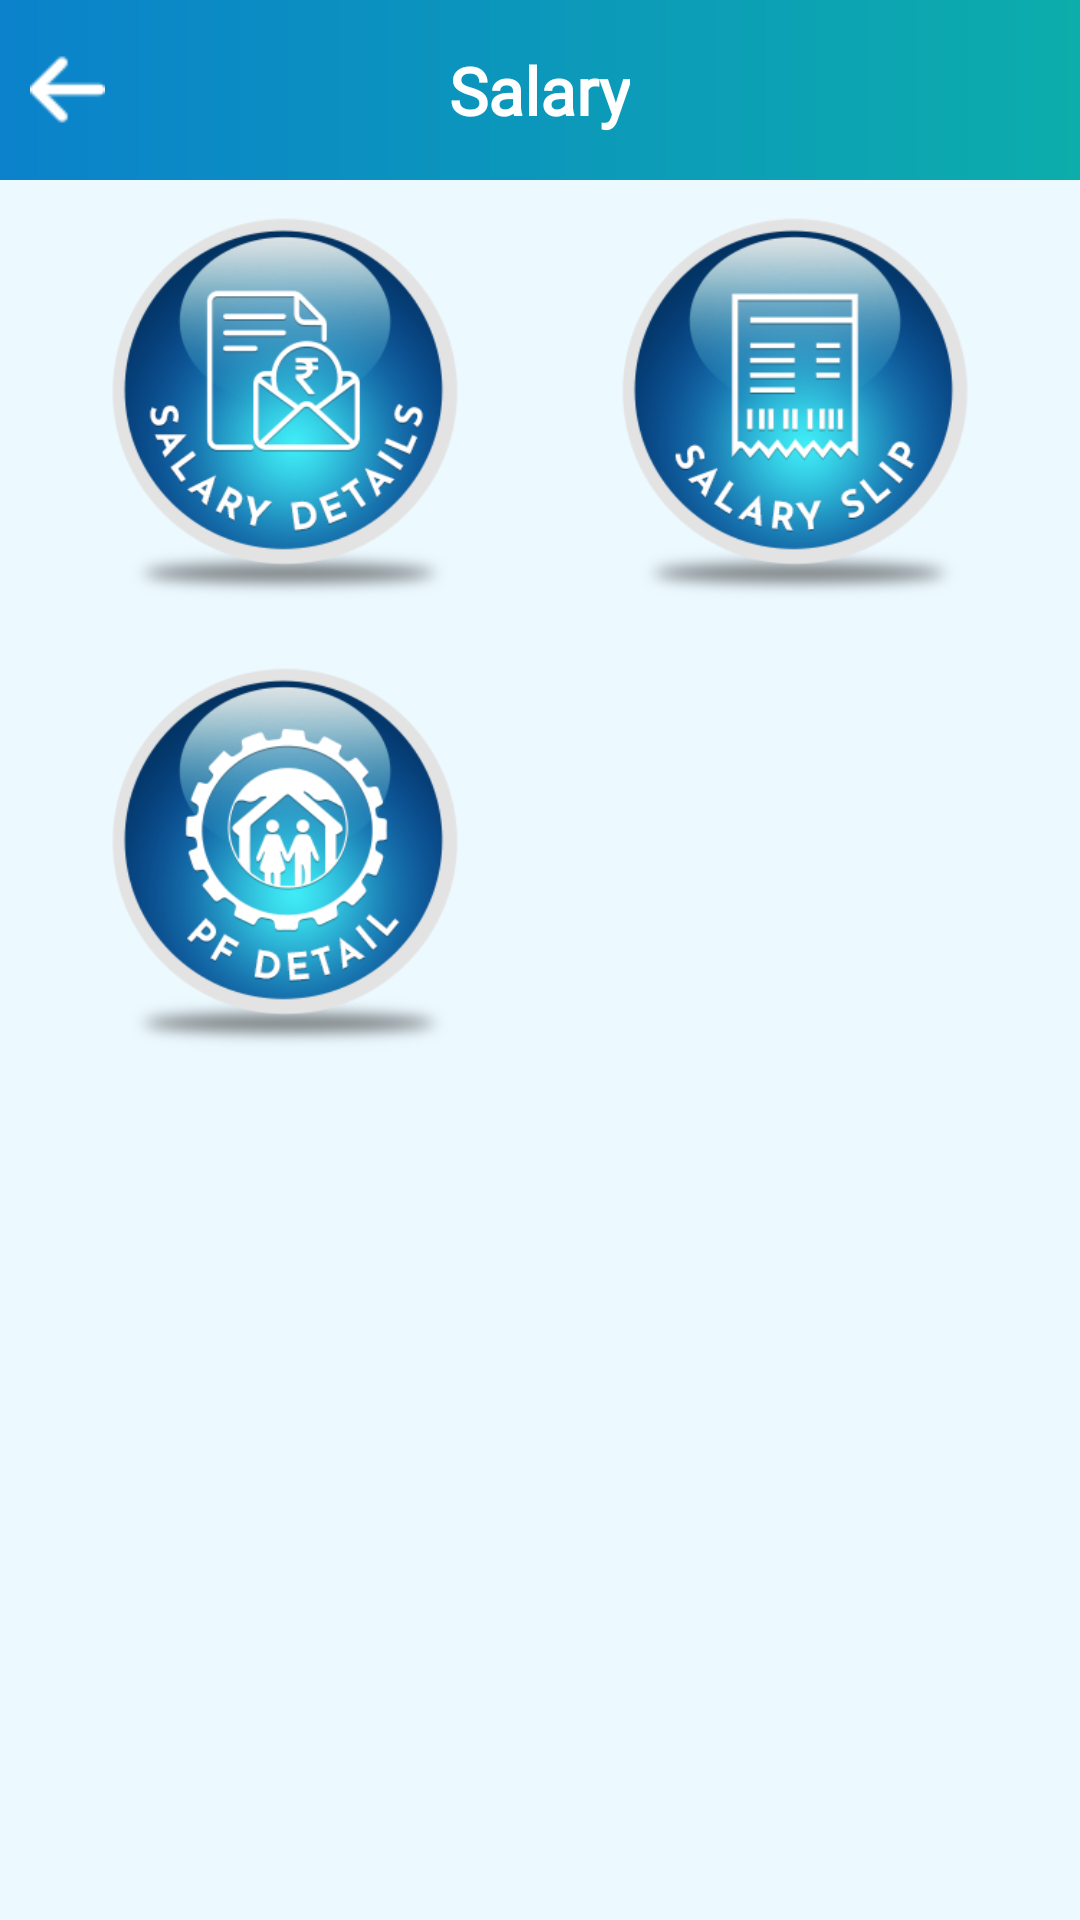

Write the Android layout XML for this screen, with the resource values it uses.
<!-- AndroidManifest.xml: application theme Theme.IOTtechHRM -->
<!-- res/layout/activity_salary_panel.xml -->
<?xml version="1.0" encoding="utf-8"?>
<RelativeLayout xmlns:android="http://schemas.android.com/apk/res/android"
    android:layout_width="match_parent"
    android:layout_height="match_parent"
    android:background="@color/white">

    <RelativeLayout
        android:id="@+id/rl_tool"
        android:layout_width="match_parent"
        android:layout_height="60dp"
        android:background="@drawable/toolbar_back">

        <TextView
            android:layout_width="wrap_content"
            android:layout_height="wrap_content"
            android:layout_centerInParent="true"
            android:layout_marginStart="10dp"
            android:layout_marginTop="10dp"
            android:layout_marginEnd="10dp"
            android:layout_marginBottom="10dp"
            android:fontFamily="@font/balthazar"
            android:text="@string/Salary"
            android:textColor="@color/white"
            android:textSize="22sp"
            android:textStyle="bold"></TextView>

        <ImageView
            android:id="@+id/iv_back"
            android:layout_width="25dp"
            android:layout_height="25dp"
            android:layout_centerVertical="true"
            android:layout_marginLeft="10dp"
            android:elevation="10dp"
            android:src="@drawable/back_arrow"></ImageView>

    </RelativeLayout>

    <LinearLayout
        android:background="@color/light_app_theme"
        android:padding="@dimen/_10dp"
        android:layout_width="match_parent"
        android:layout_height="match_parent"
        android:layout_below="@id/rl_tool"
        android:orientation="vertical">

        <LinearLayout
            android:layout_width="match_parent"
            android:layout_height="wrap_content"
            android:orientation="horizontal">

            <RelativeLayout
                android:id="@+id/rl_salary_detail"
                android:layout_weight="1"
                android:layout_width="match_parent"
                android:layout_height="wrap_content">

                <ImageView
                    android:id="@+id/iv_apply"
                    android:layout_width="150dp"
                    android:layout_height="150dp"
                    android:layout_centerInParent="true"
                    android:src="@drawable/salary_details"></ImageView>

            </RelativeLayout>

            <RelativeLayout
                android:id="@+id/rl_salary_slip"
                android:layout_weight="1"
                android:layout_width="match_parent"
                android:layout_height="wrap_content">

                <ImageView
                    android:id="@+id/iv_detail"
                    android:layout_width="150dp"
                    android:layout_height="150dp"
                    android:layout_centerInParent="true"
                    android:src="@drawable/salary_slip"></ImageView>

            </RelativeLayout>

        </LinearLayout>

        <LinearLayout
            android:layout_width="match_parent"
            android:layout_height="wrap_content"
            android:orientation="horizontal">

            <RelativeLayout
                android:id="@+id/pf_details"
                android:layout_width="match_parent"
                android:layout_height="wrap_content"
                android:layout_weight="1">

                <ImageView
                    android:id="@+id/iv_salary_slip"
                    android:layout_width="150dp"
                    android:layout_height="150dp"
                    android:layout_centerInParent="true"
                    android:src="@drawable/pf_detail"></ImageView>

            </RelativeLayout>

            <RelativeLayout
                android:layout_width="match_parent"
                android:layout_height="wrap_content"
                android:layout_weight="1"
                android:visibility="invisible">

                <ImageView
                    android:layout_width="wrap_content"
                    android:layout_height="wrap_content"
                    android:layout_centerInParent="true"
                    android:src="@drawable/leave_detail"></ImageView>

            </RelativeLayout>

        </LinearLayout>

    </LinearLayout>



</RelativeLayout>
<!-- resources referenced by this layout -->
<resources>
  <color name="light_app_theme">#1A4ac0ff</color>
  <color name="white">#FFFFFFFF</color>
  <dimen name="_10dp">10dp</dimen>
  <!-- drawable back_arrow: png bitmap (drawable, 561 bytes) -->
  <!-- drawable leave_detail: png bitmap (drawable, 48064 bytes) -->
  <!-- drawable pf_detail: png bitmap (drawable, 53936 bytes) -->
  <!-- drawable salary_details: png bitmap (drawable, 52954 bytes) -->
  <!-- drawable salary_slip: png bitmap (drawable, 49018 bytes) -->
  <!-- drawable toolbar_back (drawable) -->
  <?xml version="1.0" encoding="utf-8"?>
  <shape xmlns:android="http://schemas.android.com/apk/res/android" android:shape="rectangle">
      <gradient
          android:angle="0"
          android:startColor="#0b82cb"
          android:endColor="#0cadab" />
  
      <corners android:radius="0dp" />
  </shape>
  <string name="Salary">Salary</string>
  <style name="Theme.IOTtechHRM" parent="Theme.MaterialComponents.DayNight.DarkActionBar">
          
          <item name="colorPrimary">@color/purple_500</item>
          <item name="colorPrimaryVariant">@color/purple_700</item>
          <item name="colorOnPrimary">@color/white</item>
          
          <item name="colorSecondary">@color/teal_200</item>
          <item name="colorSecondaryVariant">@color/teal_700</item>
          <item name="colorOnSecondary">@color/black</item>
          
          <item name="android:statusBarColor" tools:targetApi="l">?attr/colorPrimaryVariant</item>
          
      </style>
  <color name="purple_500">#159ce5</color>
  <color name="purple_700">#159ce5</color>
  <color name="teal_200">#E91E63</color>
  <color name="teal_700">#FF018786</color>
  <color name="black">#FF000000</color>
</resources>
